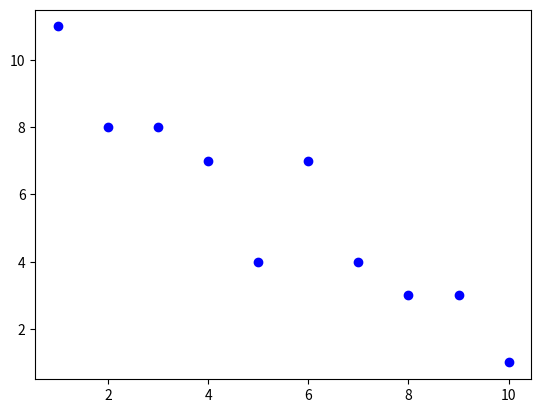

Write the Python code that produced this figure.
import matplotlib as mpl
import matplotlib.pyplot as plt
import numpy as np
import random

def cost(xs, ys, m, b):
    ans = 0
    for i in range(xs):
        ans+=(m*xs[i]+b-ys[i])**2
    return ans/(2*len(xs))

def derivatives(m,b,xs,ys):
    derM = 0
    derB = 0
    for i in range(len(xs)):
        derM += (m*xs[i]+b-ys[i])*xs[i]
        derB += (m*xs[i]+b-ys[i])
    derM = derM/len(xs)
    derB = derB/len(xs)
    return [derM,derB]

def descent(m,b,ders,a):
    newM = m-a*ders[0]
    newB= b-a*ders[1]
    return newM,newB

def regression(cycles, a, xs, ys):
    m = random.randint(-5,5)
    b = random.randint(-30,30)
    for i in range(cycles):
        temp1, temp2 =descent(m,b,derivatives(m,b,xs,ys),a)
        if i%10==0:
            print(i,"-","Old m/b:",m," ",b,"    new m/b:",temp1,"   ",temp2)
        m=temp1
        b=temp2
    return m,b

xs = [1,2,3,4,5,6,7,8,9,10]
ys = [11,8,8,7,4,7,4,3,3,1]

m,b = regression(1000,0.5,xs,ys)

linexs=[min(xs),max(xs)]
lineys=[m*min(xs)+b,m*max(xs)+b]
plt.plot(xs, ys, 'bo')
plt.plot(linexs,lineys)

plt.show()